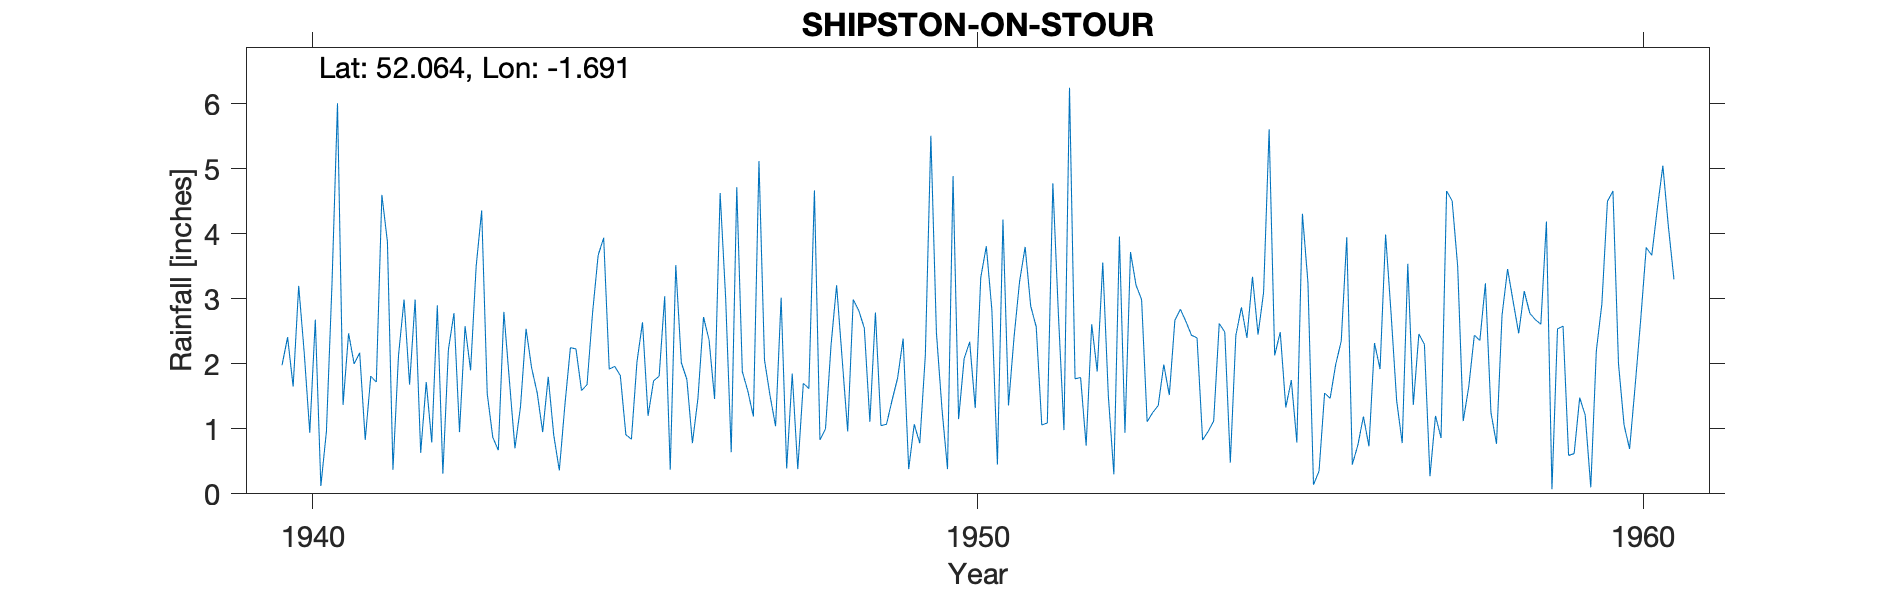

Data behind this chart, as committed beside it:
SHIPSTON-ON-STOUR (COMPTON SCORPION), , , , , , , , , , , , , , , , , , , , , , , 
Grid ref, SP213407, Long, -1.691, Lat, 52.06, Elevation, 364, ft, , , , , , , , , , , , , , , 
Station no, 2441/3, , , , , , , , , , , , , , , , , , , , , , 
, 1931, 1932, 1933, 1934, 1935, 1936, 1937, 1938, 1939, 1940, 1941, 1942, 1943, 1944, 1945, 1946, 1947, 1948, 1949, 1950, 1951, 1952, 1953
January, , , , , , , , , , 1.98, 2.47, 2.99, 4.36, 1.8, 1.96, 2.02, 1.58, 4.67, 1.05, 0.38, 2.41, 1.79, 1.11
February, , , , , , , , , , 2.41, 2, 0.63, 1.54, 0.9, 1.82, 1.76, 1.19, 0.83, 1.07, 4.89, 3.27, 0.74, 1.25
March, , , , , , , , , , 1.65, 2.17, 1.72, 0.87, 0.36, 0.91, 0.78, 5.12, 1, 1.44, 1.15, 3.8, 2.61, 1.36
April, , , , , , , , , , 3.2, 0.83, 0.79, 0.67, 1.36, 0.84, 1.47, 2.06, 2.29, 1.78, 2.08, 2.89, 1.88, 1.99
May, , , , , , , , , , 2.17, 1.81, 2.9, 2.8, 2.25, 2.03, 2.72, 1.51, 3.21, 2.39, 2.34, 2.57, 3.56, 1.52
June, , , , , , , , , , 0.94, 1.72, 0.31, 1.74, 2.23, 2.64, 2.37, 1.04, 2.08, 0.38, 1.32, 1.06, 1.51, 2.67
July, , , , , , , , , , 2.68, 4.6, 2.22, 0.7, 1.59, 1.2, 1.46, 3.02, 0.96, 1.07, 3.33, 1.09, 0.3, 2.84
August, , , , , , , , , , 0.12, 3.88, 2.78, 1.34, 1.68, 1.74, 4.63, 0.39, 2.99, 0.78, 3.81, 4.78, 3.96, 2.65
September, , , , , , , , , , 0.96, 0.37, 0.95, 2.54, 2.79, 1.81, 3, 1.85, 2.82, 2.13, 2.83, 2.76, 0.94, 2.44
October, , , , , , , , , , 3.21, 2.13, 2.58, 1.94, 3.67, 3.04, 0.64, 0.38, 2.55, 5.51, 0.45, 0.98, 3.72, 2.4
November, , , , , , , , , , 6.01, 2.99, 1.9, 1.56, 3.94, 0.37, 4.72, 1.7, 1.11, 2.48, 4.22, 6.25, 3.21, 0.83
December, , , , , , , , , , 1.37, 1.68, 3.5, 0.95, 1.92, 3.52, 1.88, 1.62, 2.79, 1.31, 1.36, 1.77, 2.99, 0.96
Total, , , , , , , , , , 26.7, 26.65, 23.27, 21.01, 24.49, 21.88, 27.45, 21.46, 27.3, 21.39, 28.16, 33.63, 27.21, 22.02
592, SHIPSTON-ON-STOUR, 01/01/1939, 31/12/1982, SP2140040659, , , , , , , , , , , , , , , , , , , 
